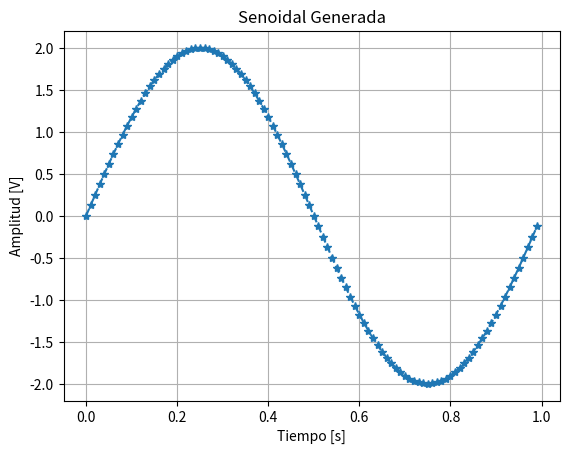

Write the Python code that produced this figure.
#!/usr/bin/env python3
# -*- coding: utf-8 -*-
"""
Función que genera una señal senoidal a partir de los parámetros recibidos

Created on Mon Aug 25 09:58:33 2025

@author: Fernando Daniel Fiamberti
"""
import numpy as np
import matplotlib.pyplot as plt



"""
Parámetros de la señal senoidal:

      ax:     Amplitud máxima de la señal [V]
      
      dc:     Valor medio de la señal [V]
      
      fx:     Frecuencia de la señal [Hz]
      
      ph:     Fase de la señal [rad]
      
      N :     Número de muestras
      
      fs:     Frecuencia de muestreo del ADC [Hz]
      
      Ts:     Período de muestreo [s]       
      
      T_sim:  Tiempo que dura la simulación [s]


Devuelve:

      tt : Tiempo correspondiente a cada muestra
      
      xx : Señal senoidal generada
""" 





# Función que genera una señal senoidal con los parámetros especificados:
def generador_senoidal(ax, dc, fx, ph, N, fs):
 
    # Genera el vector de tiempo
    tt = np.arange(start = 0, stop = T_sim, step = Ts)

    
    # Crea la señal senoidal
    xx = ax * np.sin(2 * np.pi * fx * tt + ph) + dc
    
    return tt, xx




# Parámetros de la señal
ax = 2                # Amplitud    [v]
dc = 0                # Valor medio [v]
fx = 1                # Frecuencia  [Hz]
ph = 0                # Fase        [rad]


# Parámetros de muestreo
fs = 100              # Frec. de muestreo    [Hz]
N = fs                # Número de muestras
Ts = 1/fs             # Período de muestreo  [s]
T_sim = N * Ts        # Tiempo de simulación [s]




# Llamo a la función
tt, xx = generador_senoidal(ax, dc, fx, ph, N, fs)



# Grafica la señal generada
plt.plot( tt, xx, '*--')
plt.title('Senoidal Generada')
plt.xlabel('Tiempo [s]')
plt.ylabel('Amplitud [V]')
plt.grid(True)
plt.show()


